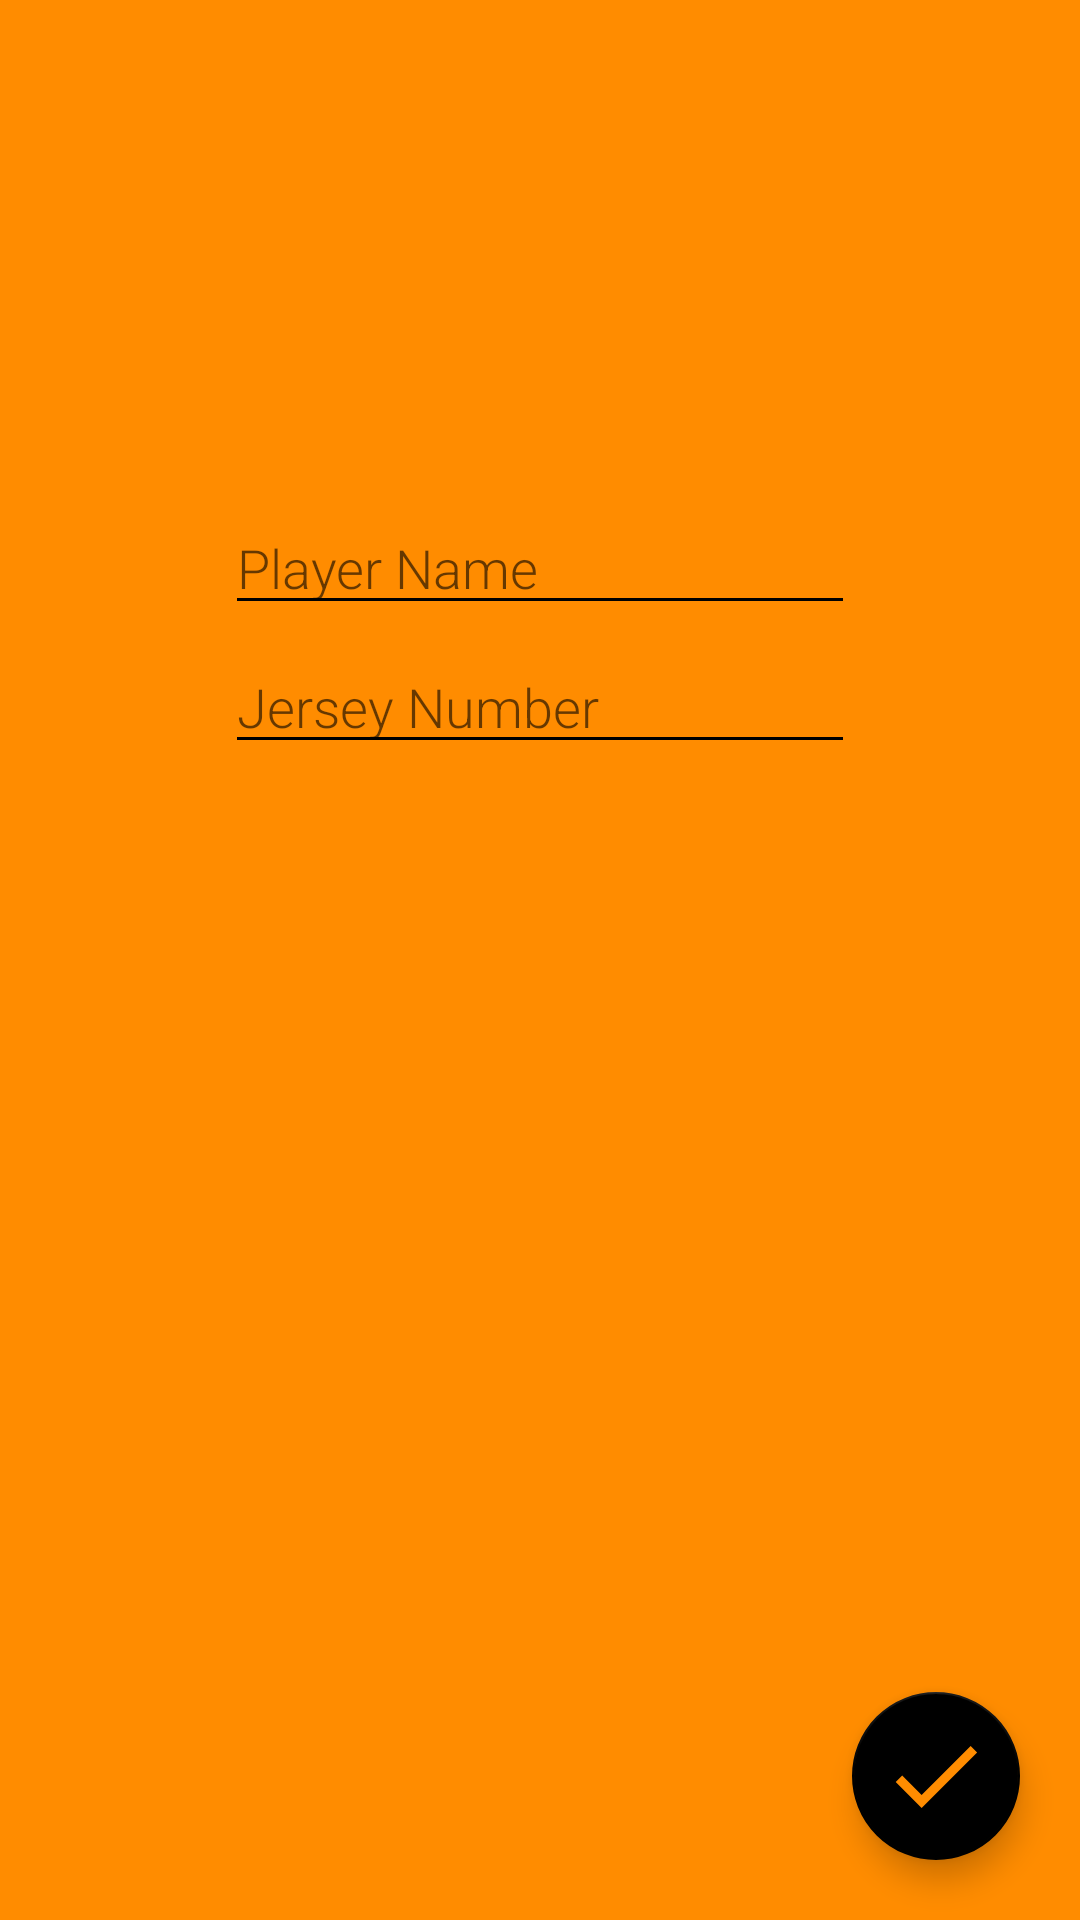

Produce the Android XML layout that renders to this screen, including the resource entries it uses.
<!-- AndroidManifest.xml: application theme AppTheme -->
<!-- res/layout/fragment_create_player_profile.xml -->
<?xml version="1.0" encoding="utf-8"?>
<layout xmlns:android="http://schemas.android.com/apk/res/android"
    xmlns:app="http://schemas.android.com/apk/res-auto"
    xmlns:tools="http://schemas.android.com/tools">

    <data>

    </data>

    <androidx.constraintlayout.widget.ConstraintLayout
        android:layout_width="match_parent"
        android:layout_height="match_parent"
        android:background="@color/colorPrimary"
        android:animateLayoutChanges="true">

        <ImageView
            android:id="@+id/imageView"
            android:layout_width="wrap_content"
            android:layout_height="wrap_content"
            android:layout_marginTop="40dp"
            app:layout_constraintEnd_toEndOf="parent"
            app:layout_constraintStart_toStartOf="parent"
            app:layout_constraintTop_toTopOf="parent"
            tools:srcCompat="@drawable/ic_soccer_player_running" />

        <TextView
            android:id="@+id/textView"
            android:layout_width="wrap_content"
            android:layout_height="wrap_content"
            android:layout_marginTop="50dp"
            android:fontFamily="sans-serif-light"
            tools:text="@string/add_new_player_profile_message"
            android:textAlignment="center"
            android:textColor="@color/colorAccent"
            android:textSize="20sp"
            app:layout_constraintEnd_toEndOf="parent"
            app:layout_constraintStart_toStartOf="parent"
            app:layout_constraintTop_toBottomOf="@+id/imageView" />

        <EditText
            android:id="@+id/playerNameEt"
            android:layout_width="wrap_content"
            android:layout_height="wrap_content"
            android:layout_marginTop="50dp"
            android:theme="@style/EditTextTheme"
            android:autofillHints="@string/player_name_hint"
            android:ems="10"
            android:fontFamily="sans-serif-light"
            android:hint="@string/player_name_hint"
            android:inputType="textPersonName"
            android:textColor="@color/colorAccent"
            app:layout_constraintEnd_toEndOf="parent"
            app:layout_constraintStart_toStartOf="parent"
            app:layout_constraintTop_toBottomOf="@+id/textView" />

        <EditText
            android:id="@+id/playerNumberEt"
            android:layout_width="wrap_content"
            android:layout_height="wrap_content"
            android:layout_marginTop="5dp"
            android:theme="@style/EditTextTheme"
            android:autofillHints="@string/player_number_hint"
            android:ems="10"
            android:fontFamily="sans-serif-light"
            android:hint="@string/player_number_hint"
            android:inputType="number"
            android:textColor="@color/colorAccent"
            app:layout_constraintEnd_toEndOf="parent"
            app:layout_constraintStart_toStartOf="parent"
            app:layout_constraintTop_toBottomOf="@+id/playerNameEt" />

        <TextView
            android:id="@+id/errorTv"
            android:layout_width="wrap_content"
            android:layout_height="wrap_content"
            android:fontFamily="sans-serif-light"
            android:textAlignment="center"
            android:textColor="@color/colorDarkRed"
            android:textSize="17sp"
            app:layout_constraintBottom_toTopOf="@+id/doneBtn"
            app:layout_constraintEnd_toEndOf="parent"
            app:layout_constraintStart_toStartOf="parent"
            app:layout_constraintTop_toBottomOf="@+id/playerNumberEt"
            tools:text="@string/error_name_invalid"
            tools:visibility="invisible" />

        <com.google.android.material.floatingactionbutton.FloatingActionButton
            android:id="@+id/doneBtn"
            android:layout_width="wrap_content"
            android:layout_height="wrap_content"
            android:layout_marginEnd="20dp"
            android:layout_marginBottom="20dp"
            android:layout_gravity="bottom|end"
            android:clickable="true"
            android:focusable="true"
            app:backgroundTint="@color/colorAccent"
            app:layout_constraintBottom_toBottomOf="parent"
            app:layout_constraintEnd_toEndOf="parent"
            app:maxImageSize="37dp"
            app:srcCompat="@drawable/ic_done" />

    </androidx.constraintlayout.widget.ConstraintLayout>

</layout>
<!-- resources referenced by this layout -->
<resources>
  <color name="colorAccent">#000000</color>
  <color name="colorDarkRed">#8B0000</color>
  <color name="colorPrimary">#FF8C00</color>
  <!-- drawable ic_done (drawable) -->
  <vector xmlns:android="http://schemas.android.com/apk/res/android"
      android:width="24dp"
      android:height="24dp"
      android:viewportWidth="24"
      android:viewportHeight="24"
      android:tint="@color/colorPrimary">
    <path
        android:fillColor="@android:color/white"
        android:pathData="M9,16.2L4.8,12l-1.4,1.4L9,19 21,7l-1.4,-1.4L9,16.2z"/>
  </vector>
  <!-- drawable ic_soccer_player_running: vector/xml drawable (drawable, 3949 chars, omitted) -->
  <string name="add_new_player_profile_message">Add a new player to the competition by\nfilling in the fields below.</string>
  <string name="error_name_invalid">Player name cannot exceed 50 characters.</string>
  <string name="player_name_hint">Player Name</string>
  <string name="player_number_hint">Jersey Number</string>
  <style name="EditTextTheme" parent="Theme.AppCompat.Light.DarkActionBar">
          <item name="colorControlNormal">@color/colorAccent</item>
          <item name="colorControlActivated">@color/colorAccent</item>
          <item name="colorControlHighlight">@color/colorAccent</item>
      </style>
  <style name="AppTheme" parent="Theme.AppCompat.Light.DarkActionBar">
          <item name="colorPrimary">@color/colorPrimary</item>
          <item name="colorPrimaryDark">@color/colorPrimaryDark</item>
          <item name="colorAccent">@color/colorAccent</item>
          <item name="android:statusBarColor">@android:color/transparent</item>
          <item name="android:windowLightStatusBar">true</item>
          <item name="android:navigationBarColor">@android:color/transparent</item>
      </style>
  <color name="colorPrimaryDark">#FF4500</color>
</resources>
